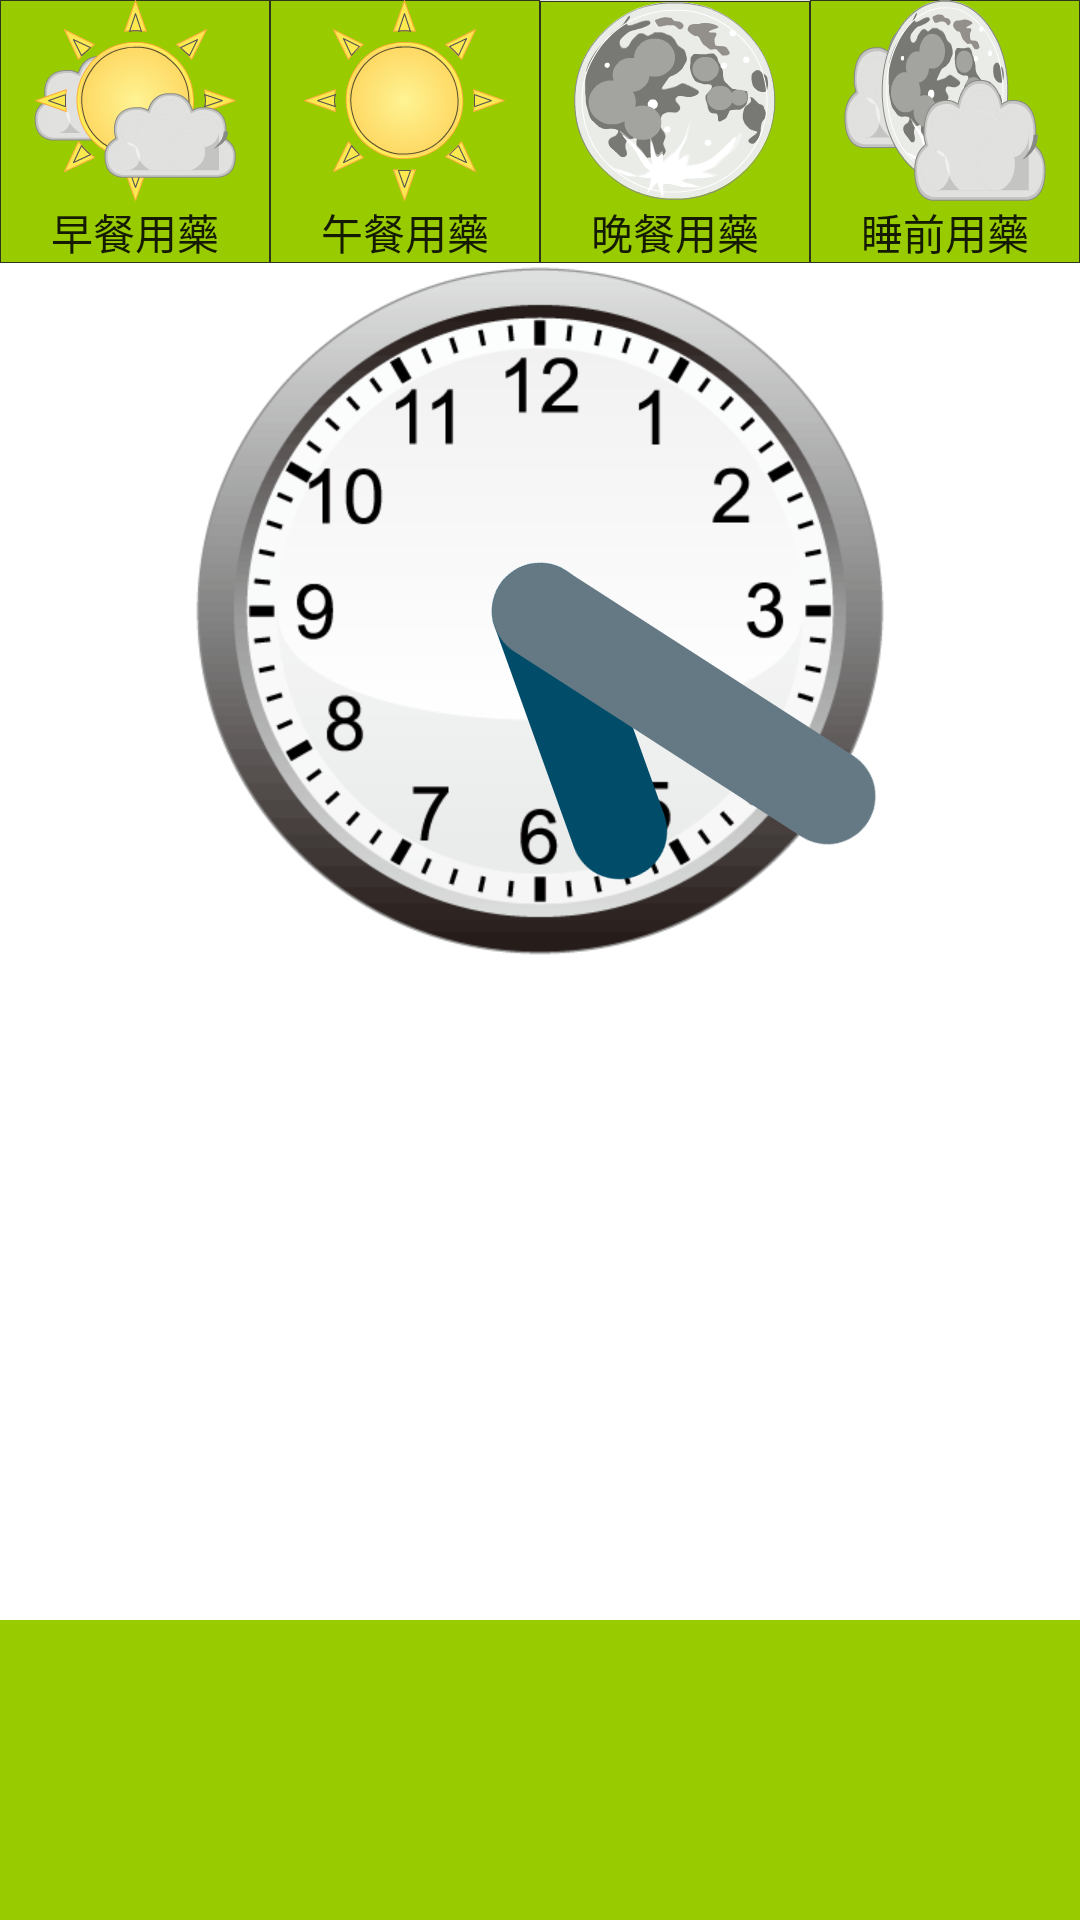

Here is an Android app screen rendered from its layout file. Give the layout XML and the strings, colors and styles it references.
<!-- AndroidManifest.xml: application theme AppTheme -->
<!-- res/layout/activity_main.xml -->
<RelativeLayout xmlns:android="http://schemas.android.com/apk/res/android"
    xmlns:tools="http://schemas.android.com/tools"
    xmlns:app="http://schemas.android.com/apk/res-auto"
    android:layout_width="match_parent"
    android:layout_height="match_parent"
    android:background="@android:color/white"
    tools:context=".MainActivity">

    <LinearLayout
        android:id="@+id/time_take"
        android:layout_width="fill_parent"
        android:layout_height="wrap_content"
        android:layout_alignParentTop="true"
        android:weightSum="4"
        android:orientation="horizontal">
        <Button
            android:id="@+id/morning"
            android:drawableTop="@drawable/morning"
            android:text="早餐用藥"
            android:layout_width="0dp"
            android:layout_height="wrap_content"
            android:background="@drawable/button"
            android:layout_weight="1" />
        <Button
            android:id="@+id/noon"
            android:drawableTop="@drawable/noon"
            android:text="午餐用藥"
            android:layout_width="0dp"
            android:layout_height="wrap_content"
            android:background="@drawable/button"
            android:layout_weight="1" />
        <Button
            android:id="@+id/night"
            android:drawableTop="@drawable/night"
            android:text="晚餐用藥"
            android:layout_width="0dp"
            android:layout_height="wrap_content"
            android:background="@drawable/button"
            android:layout_weight="1" />
        <Button
            android:id="@+id/sleep"
            android:drawableTop="@drawable/sleep"
            android:text="睡前用藥"
            android:layout_width="0dp"
            android:layout_height="wrap_content"
            android:background="@drawable/button"
            android:layout_weight="1" />
    </LinearLayout>

    <AnalogClock
        android:id="@+id/clock"
        android:dial="@drawable/clock"
        android:layout_width="fill_parent"
        android:layout_height="wrap_content"
        android:layout_centerInParent="true"
        android:layout_below="@id/time_take"
        android:paddingTop="50dp" />



    <android.support.design.widget.TabLayout
        android:id="@+id/tabs"
        android:layout_width="fill_parent"
        android:layout_height="100dp"
        android:layout_alignParentBottom="true"
        android:background="@android:color/holo_green_light"
        app:tabIndicatorColor="@android:color/holo_green_light" />


</RelativeLayout>
<!-- resources referenced by this layout -->
<resources>
  <!-- drawable button (drawable) -->
  <?xml version="1.0" encoding="utf-8"?>
  <shape xmlns:android="http://schemas.android.com/apk/res/android">
  
      <gradient
          android:startColor="@android:color/holo_green_light"
          android:endColor="@android:color/holo_green_light"
          android:angle="90">
      </gradient>
  
      <stroke
          android:width="1px"
          android:color="@android:color/black"
          android:dashWidth="1px" />
  
  </shape>
  <!-- drawable clock: gif bitmap (drawable-xhdpi, 26842 bytes) -->
  <!-- drawable morning: png bitmap (drawable-xxhdpi, 12043 bytes) -->
  <!-- drawable night: png bitmap (drawable-xxhdpi, 12860 bytes) -->
  <!-- drawable noon: png bitmap (drawable-xxhdpi, 10305 bytes) -->
  <!-- drawable sleep: png bitmap (drawable-xxhdpi, 12516 bytes) -->
  <style name="AppTheme" parent="Theme.AppCompat.Light.DarkActionBar">
          
          <item name="colorPrimary">@android:color/holo_green_light</item>
      </style>
</resources>
